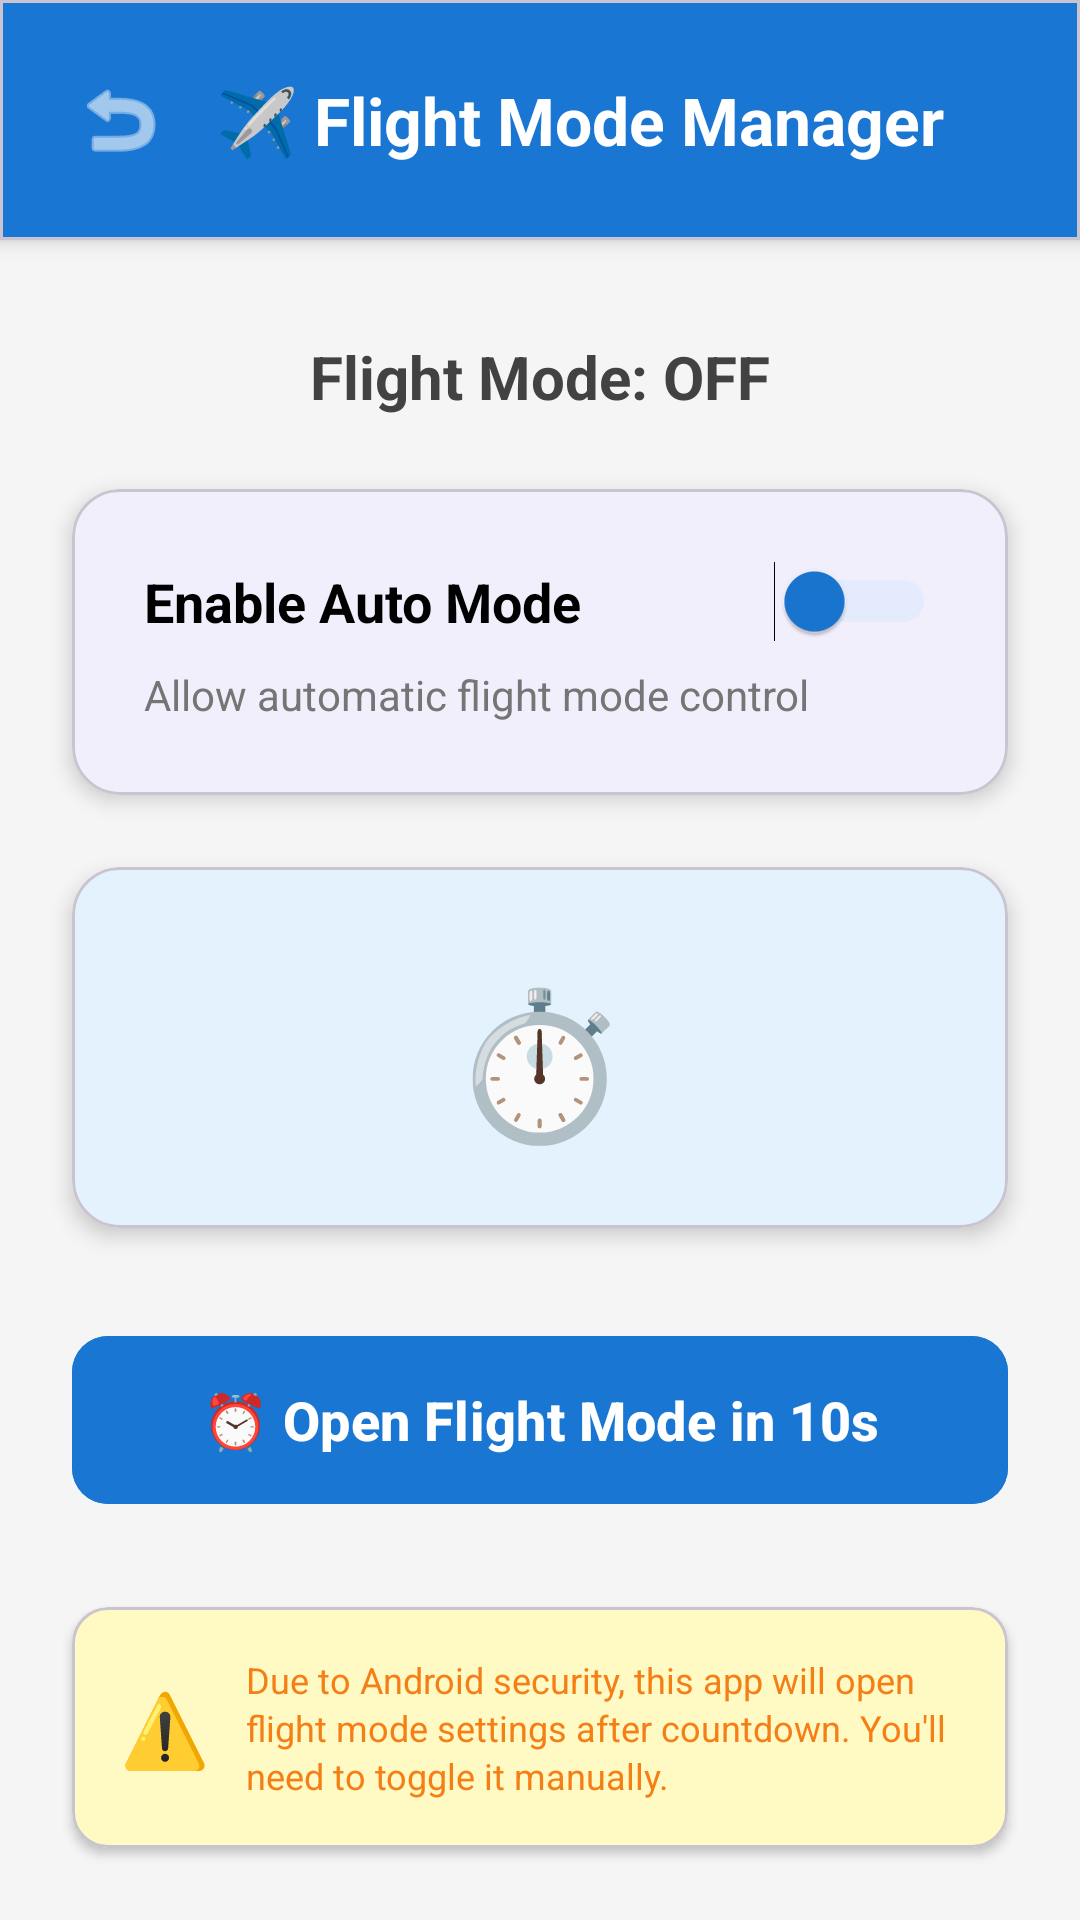

Android layout source for this screen:
<!-- AndroidManifest.xml: application theme Theme.Iliass -->
<!-- res/layout/activity_flight_mode.xml -->
<?xml version="1.0" encoding="utf-8"?>
<androidx.constraintlayout.widget.ConstraintLayout xmlns:android="http://schemas.android.com/apk/res/android"
    xmlns:app="http://schemas.android.com/apk/res-auto"
    xmlns:tools="http://schemas.android.com/tools"
    android:layout_width="match_parent"
    android:layout_height="match_parent"
    android:background="#F5F5F5"
    tools:context=".FlightModeActivity">

    <com.google.android.material.card.MaterialCardView
        android:id="@+id/headerCard"
        android:layout_width="match_parent"
        android:layout_height="wrap_content"
        app:cardBackgroundColor="#1976D2"
        app:cardElevation="4dp"
        app:cardCornerRadius="0dp"
        app:layout_constraintTop_toTopOf="parent">

        <LinearLayout
            android:layout_width="match_parent"
            android:layout_height="wrap_content"
            android:orientation="horizontal"
            android:padding="16dp"
            android:gravity="center_vertical">

            <ImageButton
                android:id="@+id/backButton"
                android:layout_width="48dp"
                android:layout_height="48dp"
                android:src="@android:drawable/ic_menu_revert"
                android:background="?attr/selectableItemBackgroundBorderless"
                android:tint="@android:color/white"
                android:contentDescription="Back"/>

            <TextView
                android:layout_width="0dp"
                android:layout_height="wrap_content"
                android:layout_weight="1"
                android:text="✈️ Flight Mode Manager"
                android:textSize="22sp"
                android:textStyle="bold"
                android:textColor="@android:color/white"
                android:layout_marginStart="8dp"/>

        </LinearLayout>

    </com.google.android.material.card.MaterialCardView>

    <TextView
        android:id="@+id/statusText"
        android:layout_width="wrap_content"
        android:layout_height="wrap_content"
        android:text="Flight Mode: OFF"
        android:textSize="20sp"
        android:textStyle="bold"
        android:textColor="#424242"
        app:layout_constraintTop_toBottomOf="@id/headerCard"
        app:layout_constraintStart_toStartOf="parent"
        app:layout_constraintEnd_toEndOf="parent"
        android:layout_marginTop="32dp"/>

    <com.google.android.material.card.MaterialCardView
        android:id="@+id/controlCard"
        android:layout_width="match_parent"
        android:layout_height="wrap_content"
        android:layout_marginHorizontal="24dp"
        app:cardCornerRadius="16dp"
        app:cardElevation="4dp"
        app:cardBackgroundColor="@android:color/white"
        app:layout_constraintTop_toBottomOf="@id/statusText"
        android:layout_marginTop="24dp">

        <LinearLayout
            android:layout_width="match_parent"
            android:layout_height="wrap_content"
            android:orientation="vertical"
            android:padding="24dp">

            <LinearLayout
                android:layout_width="match_parent"
                android:layout_height="wrap_content"
                android:orientation="horizontal"
                android:gravity="center_vertical">

                <TextView
                    android:layout_width="0dp"
                    android:layout_height="wrap_content"
                    android:layout_weight="1"
                    android:text="Enable Auto Mode"
                    android:textSize="18sp"
                    android:textStyle="bold"
                    android:textColor="@android:color/black"/>

                <Switch
                    android:id="@+id/enableSwitch"
                    android:layout_width="wrap_content"
                    android:layout_height="wrap_content"
                    android:thumbTint="#1976D2"
                    android:trackTint="#BBDEFB"/>
            </LinearLayout>

            <TextView
                android:layout_width="match_parent"
                android:layout_height="wrap_content"
                android:text="Allow automatic flight mode control"
                android:textSize="14sp"
                android:textColor="#757575"
                android:layout_marginTop="8dp"/>

        </LinearLayout>

    </com.google.android.material.card.MaterialCardView>

    <com.google.android.material.card.MaterialCardView
        android:id="@+id/countdownCard"
        android:layout_width="match_parent"
        android:layout_height="wrap_content"
        android:layout_marginHorizontal="24dp"
        app:cardCornerRadius="16dp"
        app:cardElevation="4dp"
        app:cardBackgroundColor="#E3F2FD"
        app:layout_constraintTop_toBottomOf="@id/controlCard"
        android:layout_marginTop="24dp">

        <LinearLayout
            android:layout_width="match_parent"
            android:layout_height="wrap_content"
            android:orientation="vertical"
            android:padding="24dp"
            android:gravity="center">

            <TextView
                android:id="@+id/countdownText"
                android:layout_width="wrap_content"
                android:layout_height="wrap_content"
                android:text="Activating in: 10s"
                android:textSize="32sp"
                android:textStyle="bold"
                android:textColor="#1976D2"
                android:visibility="gone"/>

            <TextView
                android:id="@+id/countdownLabel"
                android:layout_width="wrap_content"
                android:layout_height="wrap_content"
                android:text="⏱️"
                android:textSize="48sp"
                android:layout_marginTop="8dp"/>

        </LinearLayout>

    </com.google.android.material.card.MaterialCardView>

    <Button
        android:id="@+id/scheduleButton"
        android:layout_width="0dp"
        android:layout_height="64dp"
        android:layout_marginHorizontal="24dp"
        android:text="⏰ Open Flight Mode in 10s"
        android:textAllCaps="false"
        android:textSize="18sp"
        android:textStyle="bold"
        android:backgroundTint="#1976D2"
        app:cornerRadius="12dp"
        app:layout_constraintTop_toBottomOf="@id/countdownCard"
        app:layout_constraintStart_toStartOf="parent"
        app:layout_constraintEnd_toEndOf="parent"
        android:layout_marginTop="32dp"/>

    <com.google.android.material.card.MaterialCardView
        android:layout_width="match_parent"
        android:layout_height="wrap_content"
        android:layout_marginHorizontal="24dp"
        app:cardCornerRadius="12dp"
        app:cardElevation="2dp"
        app:cardBackgroundColor="#FFF9C4"
        app:layout_constraintBottom_toBottomOf="parent"
        android:layout_marginBottom="24dp">

        <LinearLayout
            android:layout_width="match_parent"
            android:layout_height="wrap_content"
            android:orientation="horizontal"
            android:padding="16dp"
            android:gravity="center_vertical">

            <TextView
                android:layout_width="wrap_content"
                android:layout_height="wrap_content"
                android:text="⚠️"
                android:textSize="24sp"
                android:layout_marginEnd="12dp"/>

            <TextView
                android:layout_width="0dp"
                android:layout_height="wrap_content"
                android:layout_weight="1"
                android:text="Due to Android security, this app will open flight mode settings after countdown. You'll need to toggle it manually."
                android:textSize="12sp"
                android:textColor="#F57F17"
                android:lineSpacingExtra="2dp"/>

        </LinearLayout>

    </com.google.android.material.card.MaterialCardView>

</androidx.constraintlayout.widget.ConstraintLayout>
<!-- resources referenced by this layout -->
<resources>
  <style name="Theme.Iliass" parent="Base.Theme.Iliass" />
  <style name="Base.Theme.Iliass" parent="Theme.Material3.DayNight.NoActionBar">
          
          <item name="colorPrimary">#6C5CE7</item>
          <item name="colorPrimaryVariant">#5A4BD1</item>
          <item name="colorOnPrimary">#FFFFFF</item>
  
          
          <item name="colorSecondary">#00CEC9</item>
          <item name="colorSecondaryVariant">#00B4D8</item>
          <item name="colorOnSecondary">#FFFFFF</item>
  
          
          <item name="android:colorBackground">#F7F8FC</item>
          <item name="colorSurface">#FFFFFF</item>
          <item name="colorOnBackground">#1A1A2E</item>
          <item name="colorOnSurface">#1A1A2E</item>
  
          
          <item name="android:statusBarColor">#5A4BD1</item>
          <item name="android:navigationBarColor">#F7F8FC</item>
          <item name="android:windowLightStatusBar">false</item>
          <item name="android:windowLightNavigationBar" tools:targetApi="27">true</item>
      </style>
</resources>
